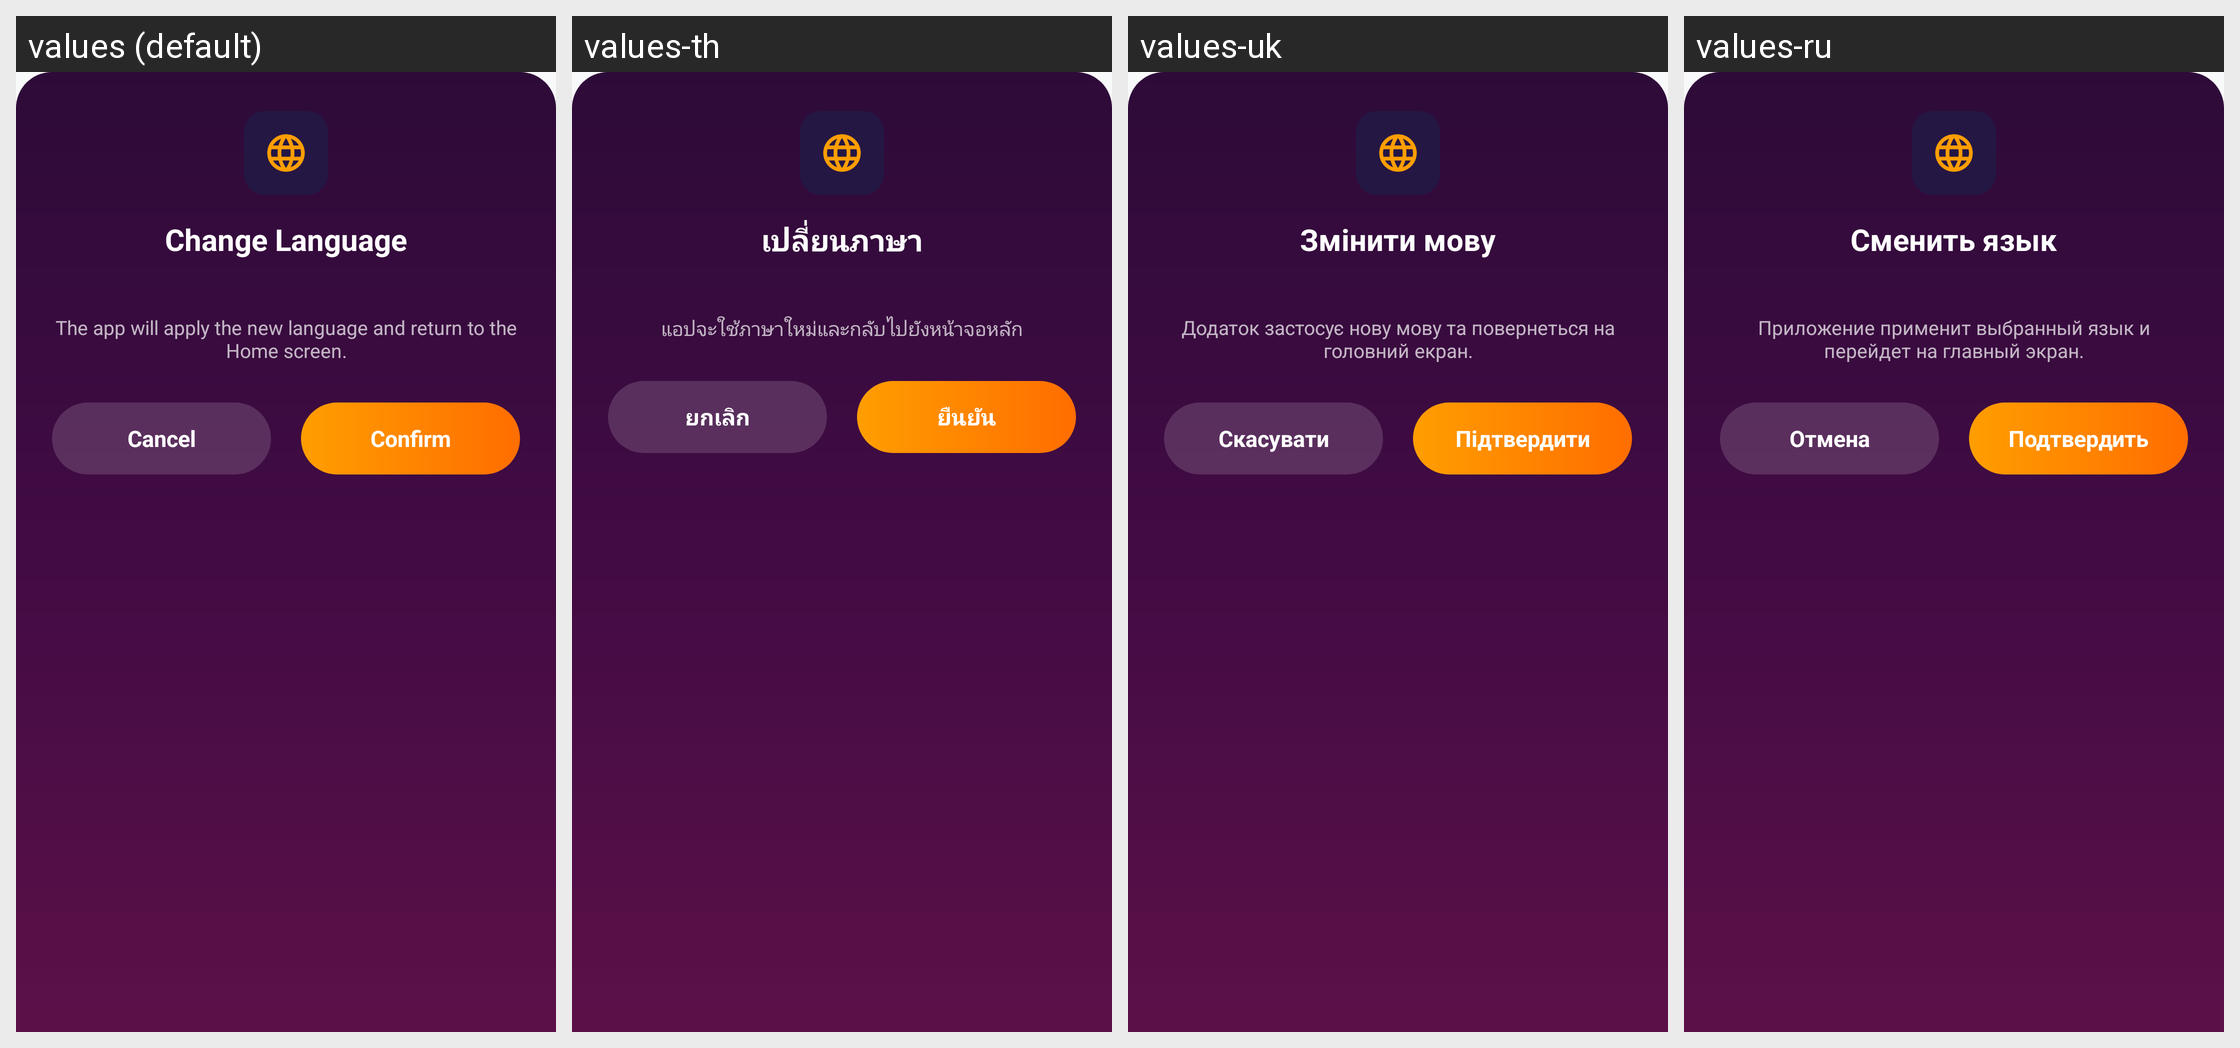

Strings drawn on this Android screen and how each of the app's shown locales translates them:
Android screen res/layout/bottom_sheet_language_confirm.xml rendered under 4 locales, left to right: values (default), values-th, values-uk, values-ru. Device: Nexus 5 (rendered at 1080×1920; each locale shown at half size, 540×960, under a caption strip naming it); theme Theme.MusicPlayerApp.
Other locales in the repository, not shown: values-ar, values-bn, values-cs, values-de, values-es, values-fa, values-fr, values-hi, values-id, values-it, values-ja, values-ko, values-ms, values-pl, values-pt, values-sv, values-tr, values-vi, values-zh-rCN, values-zh-rTW.
Strings drawn on this screen, with the default value and each locale's value (text and hints the layout hard-codes, and strings that could not be matched under every locale, appear in the picture but are not listed):

change_language_title
  values: Change Language
  values-th: เปลี่ยนภาษา
  values-uk: Змінити мову
  values-ru: Сменить язык

change_language_desc
  values: The app will apply the new language and return to the Home screen.
  values-th: แอปจะใช้ภาษาใหม่และกลับไปยังหน้าจอหลัก
  values-uk: Додаток застосує нову мову та повернеться на головний екран.
  values-ru: Приложение применит выбранный язык и перейдет на главный экран.

btn_cancel
  values: Cancel
  values-th: ยกเลิก
  values-uk: Скасувати
  values-ru: Отмена

btn_confirm
  values: Confirm
  values-th: ยืนยัน
  values-uk: Підтвердити
  values-ru: Подтвердить
